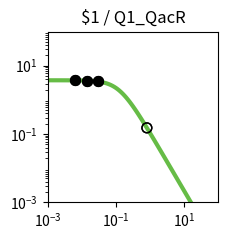

Python code for this plot: (Note: this script raises an exception after producing the figure.)
import matplotlib.pyplot as plt
import matplotlib.ticker as ticker
import numpy as np

fig, ax = plt.subplots(figsize=(2.5,2.5))

plt.xlim(1.000000e-03, 1.000000e+02)
plt.ylim(1.000000e-03, 1.000000e+02)

x = np.array([1.000000e-03,1.122018e-03,1.258925e-03,1.412538e-03,1.584893e-03,1.778279e-03,1.995262e-03,2.238721e-03,2.511886e-03,2.818383e-03,3.162278e-03,3.548134e-03,3.981072e-03,4.466836e-03,5.011872e-03,5.623413e-03,6.309573e-03,7.079458e-03,7.943282e-03,8.912509e-03,1.000000e-02,1.122018e-02,1.258925e-02,1.412538e-02,1.584893e-02,1.778279e-02,1.995262e-02,2.238721e-02,2.511886e-02,2.818383e-02,3.162278e-02,3.548134e-02,3.981072e-02,4.466836e-02,5.011872e-02,5.623413e-02,6.309573e-02,7.079458e-02,7.943282e-02,8.912509e-02,1.000000e-01,1.122018e-01,1.258925e-01,1.412538e-01,1.584893e-01,1.778279e-01,1.995262e-01,2.238721e-01,2.511886e-01,2.818383e-01,3.162278e-01,3.548134e-01,3.981072e-01,4.466836e-01,5.011872e-01,5.623413e-01,6.309573e-01,7.079458e-01,7.943282e-01,8.912509e-01,1.000000e+00,1.122018e+00,1.258925e+00,1.412538e+00,1.584893e+00,1.778279e+00,1.995262e+00,2.238721e+00,2.511886e+00,2.818383e+00,3.162278e+00,3.548134e+00,3.981072e+00,4.466836e+00,5.011872e+00,5.623413e+00,6.309573e+00,7.079458e+00,7.943282e+00,8.912509e+00,1.000000e+01,1.122018e+01,1.258925e+01,1.412538e+01,1.584893e+01,1.778279e+01,1.995262e+01,2.238721e+01,2.511886e+01,2.818383e+01,3.162278e+01,3.548134e+01,3.981072e+01,4.466836e+01,5.011872e+01,5.623413e+01,6.309573e+01,7.079458e+01,7.943282e+01,8.912509e+01,1.000000e+02,])
y = np.array([3.743023e+00,3.742811e+00,3.742553e+00,3.742239e+00,3.741857e+00,3.741392e+00,3.740827e+00,3.740139e+00,3.739302e+00,3.738283e+00,3.737045e+00,3.735539e+00,3.733708e+00,3.731482e+00,3.728776e+00,3.725488e+00,3.721495e+00,3.716646e+00,3.710762e+00,3.703627e+00,3.694979e+00,3.684510e+00,3.671847e+00,3.656554e+00,3.638113e+00,3.615918e+00,3.589270e+00,3.557364e+00,3.519290e+00,3.474038e+00,3.420511e+00,3.357552e+00,3.283988e+00,3.198694e+00,3.100683e+00,2.989213e+00,2.863910e+00,2.724897e+00,2.572906e+00,2.409349e+00,2.236335e+00,2.056601e+00,1.873362e+00,1.690098e+00,1.510287e+00,1.337152e+00,1.173438e+00,1.021263e+00,8.820515e-01,7.565433e-01,6.448697e-01,5.466639e-01,4.611882e-01,3.874577e-01,3.243499e-01,2.706920e-01,2.253259e-01,1.871532e-01,1.551622e-01,1.284421e-01,1.061873e-01,8.769495e-02,7.235897e-02,5.966116e-02,4.916178e-02,4.048981e-02,3.333374e-02,2.743305e-02,2.257054e-02,1.856560e-02,1.526839e-02,1.255478e-02,1.032212e-02,8.485600e-03,6.975223e-03,5.733271e-03,4.712171e-03,3.872742e-03,3.182722e-03,2.615559e-03,2.149407e-03,1.766294e-03,1.451442e-03,1.192696e-03,9.800637e-04,8.053313e-04,6.617458e-04,5.437571e-04,4.468031e-04,3.671347e-04,3.016706e-04,2.478787e-04,2.036781e-04,1.673588e-04,1.375156e-04,1.129939e-04,9.284472e-05,7.628851e-05,6.268458e-05,5.150650e-05,4.232170e-05,])
c = "#66bc46"

hi_x = np.array([1.471852e-02,1.471852e-02,6.375901e-03,6.375901e-03,2.895108e-02,2.895108e-02,])
hi_y = np.array([3.650356e+00,3.650356e+00,3.721092e+00,3.721092e+00,3.462333e+00,3.462333e+00,])
lo_x = np.array([8.053198e-01,8.053198e-01,])
lo_y = np.array([1.517125e-01,1.517125e-01,])

plt.loglog(x,y,lw=3,color=c)
plt.scatter(hi_x,hi_y,marker='o',s=50,color='black',zorder=10)
plt.scatter(lo_x,lo_y,marker='o',s=50,edgecolors='black',color='none',zorder=10)

plt.title("$1 / Q1_QacR")

ax.xaxis.set_major_locator(ticker.LogLocator(numticks=3))
ax.yaxis.set_major_locator(ticker.LogLocator(numticks=3))

ax.set_aspect('equal')
plt.tight_layout()

plt.savefig("/content/output/0xFD/response_plot_$1_Q1_QacR.png", bbox_inches='tight')
